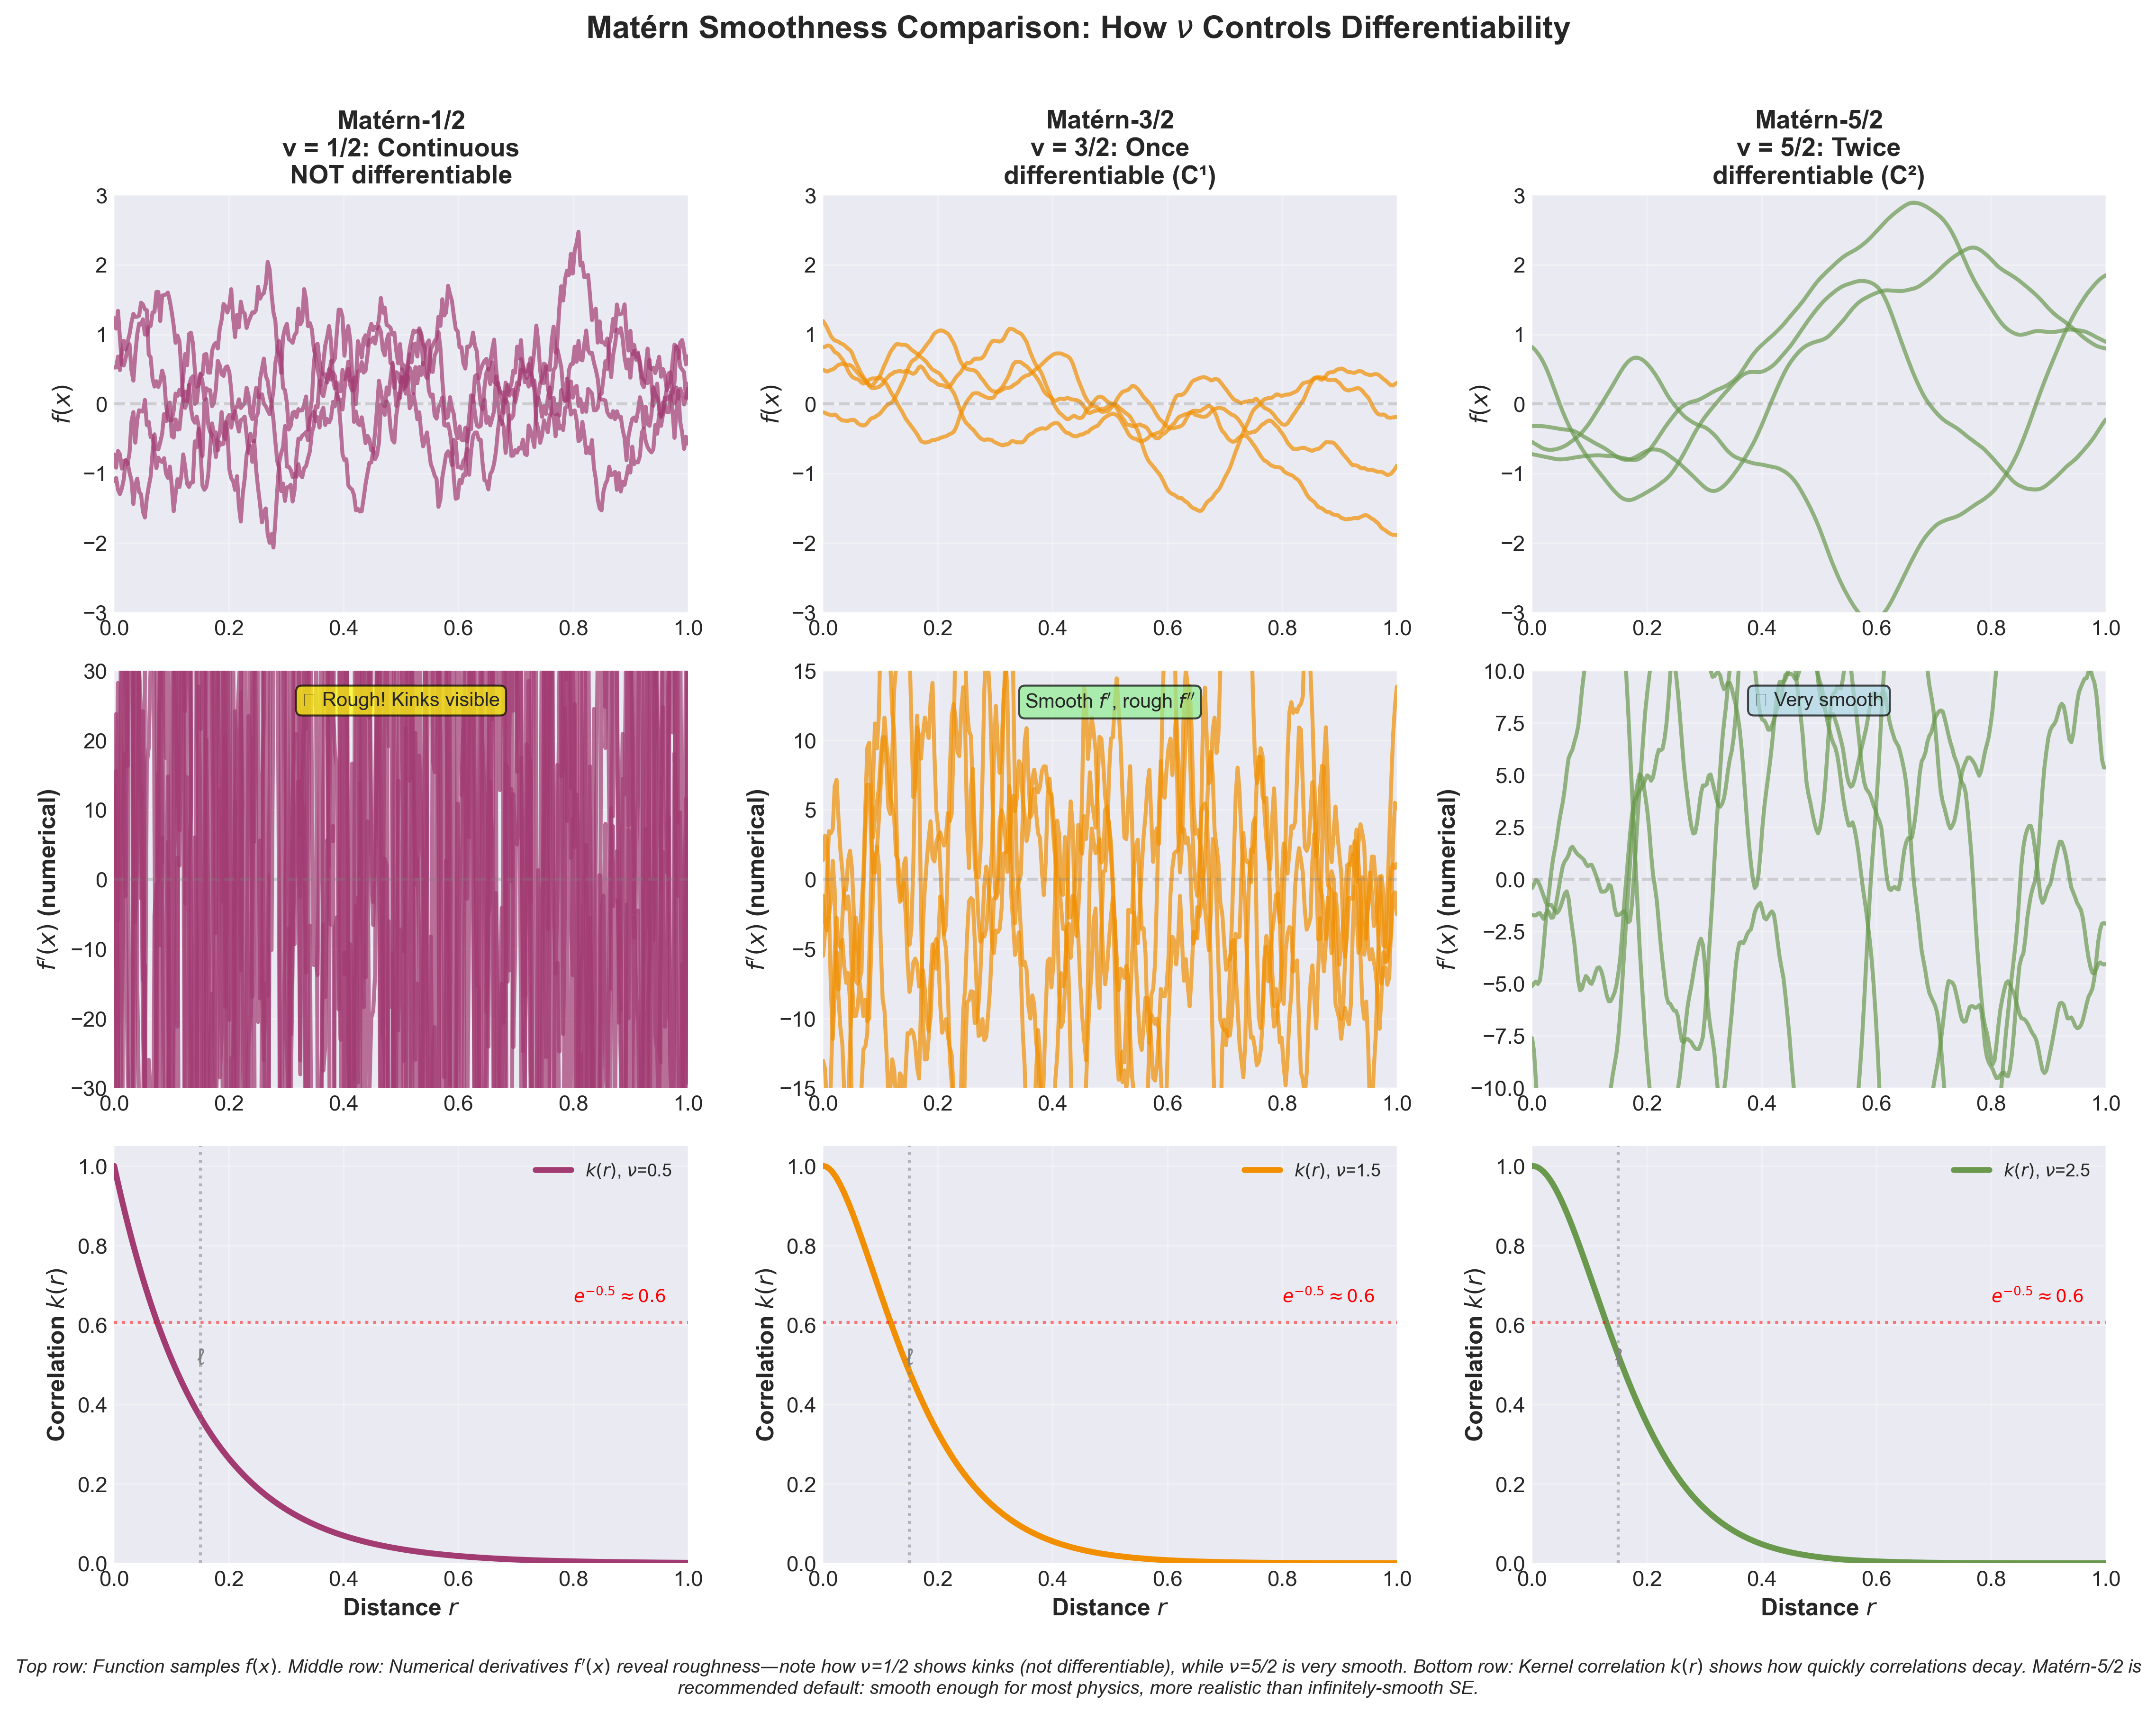

Recreate this plot in Python.
#!/usr/bin/env python3
"""
Figure 2.3: Matérn Smoothness Comparison - Effect of ν Parameter

Compares Matérn-1/2, 3/2, 5/2 kernels showing how ν controls differentiability.
For each: function samples + first derivatives to visualize smoothness.

Location: After Matérn kernel discussion in Part I (around line 880)
Pedagogical Goal: Show why Matérn-5/2 is often preferred over SE for physics
"""

import numpy as np
import matplotlib.pyplot as plt
from scipy.spatial.distance import cdist

# Set random seed
np.random.seed(789)

# Configuration
plt.style.use('seaborn-v0_8-darkgrid')
plt.rcParams['font.size'] = 11
plt.rcParams['axes.labelsize'] = 12
plt.rcParams['axes.titlesize'] = 13
plt.rcParams['legend.fontsize'] = 10

def matern_kernel(X1, X2, nu, ell=0.3, sigma_f2=1.0):
    """Matérn kernel with smoothness parameter nu."""
    dist = cdist(X1, X2, 'euclidean')

    if nu == 0.5:
        K = sigma_f2 * np.exp(-dist / ell)
    elif nu == 1.5:
        scaled_dist = np.sqrt(3) * dist / ell
        K = sigma_f2 * (1 + scaled_dist) * np.exp(-scaled_dist)
    elif nu == 2.5:
        scaled_dist = np.sqrt(5) * dist / ell
        K = sigma_f2 * (1 + scaled_dist + scaled_dist**2 / 3) * np.exp(-scaled_dist)
    else:
        raise ValueError(f"nu={nu} not implemented")

    return K

def matern_derivative_kernel(X1, X2, nu, ell=0.3, sigma_f2=1.0):
    """
    Derivative of Matérn kernel: cov(f'(x), f'(x')).

    For stationary kernels: k''(r) where r = |x - x'|.
    This gives the covariance of derivatives.
    """
    dist = cdist(X1, X2, 'euclidean')
    dist[dist == 0] = 1e-10  # Avoid division by zero

    if nu == 0.5:
        # Matérn-1/2: not differentiable! Set to large variance (noisy derivative)
        # In practice, derivative doesn't exist
        K = np.zeros_like(dist)
    elif nu == 1.5:
        # Matérn-3/2: once differentiable
        scaled_dist = np.sqrt(3) * dist / ell
        K = sigma_f2 * (3 / ell**2) * scaled_dist * np.exp(-scaled_dist)
    elif nu == 2.5:
        # Matérn-5/2: twice differentiable
        scaled_dist = np.sqrt(5) * dist / ell
        K = sigma_f2 * (5 / ell**2) * (1 + scaled_dist) * (1 - scaled_dist / 3) * np.exp(-scaled_dist)
    else:
        raise ValueError(f"nu={nu} not implemented")

    return K

# Matérn variants
matern_configs = [
    {'nu': 0.5, 'name': 'Matérn-1/2', 'color': '#A23B72',
     'desc': 'ν = 1/2: Continuous\nNOT differentiable', 'differentiable': 0},
    {'nu': 1.5, 'name': 'Matérn-3/2', 'color': '#F18F01',
     'desc': 'ν = 3/2: Once\ndifferentiable (C¹)', 'differentiable': 1},
    {'nu': 2.5, 'name': 'Matérn-5/2', 'color': '#6A994E',
     'desc': 'ν = 5/2: Twice\ndifferentiable (C²)', 'differentiable': 2},
]

# Create figure
fig, axes = plt.subplots(3, 3, figsize=(15, 12))

n_samples = 4
n_test = 300
x_test = np.linspace(0, 1, n_test).reshape(-1, 1)

for idx, config in enumerate(matern_configs):
    nu = config['nu']
    color = config['color']

    # Compute kernel matrix
    K = matern_kernel(x_test, x_test, nu=nu, ell=0.15, sigma_f2=1.0)
    K += 1e-8 * np.eye(n_test)

    # Sample functions
    L = np.linalg.cholesky(K)
    f_samples = L @ np.random.randn(n_test, n_samples)

    # Row 1: Function samples
    ax1 = axes[0, idx]
    for i in range(n_samples):
        ax1.plot(x_test, f_samples[:, i], alpha=0.7, linewidth=2, color=color)
    ax1.set_ylabel(r'$f(x)$', fontweight='bold')
    ax1.set_title(f"{config['name']}\n{config['desc']}", fontweight='bold')
    ax1.set_xlim(0, 1)
    ax1.set_ylim(-3, 3)
    ax1.grid(True, alpha=0.3)
    ax1.axhline(0, color='gray', linestyle='--', alpha=0.3)

    # Row 2: Numerical derivatives (finite differences)
    ax2 = axes[1, idx]
    dx = x_test[1] - x_test[0]
    for i in range(n_samples):
        df = np.gradient(f_samples[:, i], dx.item())
        ax2.plot(x_test, df, alpha=0.7, linewidth=2, color=color)

    ax2.set_ylabel(r"$f'(x)$ (numerical)", fontweight='bold')
    ax2.set_xlim(0, 1)
    ax2.grid(True, alpha=0.3)
    ax2.axhline(0, color='gray', linestyle='--', alpha=0.3)

    # Add annotation about roughness
    if nu == 0.5:
        ax2.text(0.5, 0.95, '⚠ Rough! Kinks visible',
                transform=ax2.transAxes, ha='center', va='top',
                fontsize=10, bbox=dict(boxstyle='round', facecolor='yellow', alpha=0.7))
        ax2.set_ylim(-30, 30)
    elif nu == 1.5:
        ax2.text(0.5, 0.95, r"Smooth $f'$, rough $f''$",
                transform=ax2.transAxes, ha='center', va='top',
                fontsize=10, bbox=dict(boxstyle='round', facecolor='lightgreen', alpha=0.7))
        ax2.set_ylim(-15, 15)
    else:
        ax2.text(0.5, 0.95, '✓ Very smooth',
                transform=ax2.transAxes, ha='center', va='top',
                fontsize=10, bbox=dict(boxstyle='round', facecolor='lightblue', alpha=0.7))
        ax2.set_ylim(-10, 10)

    # Row 3: Kernel correlation function k(r)
    ax3 = axes[2, idx]
    r = np.linspace(0, 1, 200).reshape(-1, 1)
    X1 = np.array([[0]])
    k_r = matern_kernel(X1, r, nu=nu, ell=0.15, sigma_f2=1.0).ravel()

    ax3.plot(r, k_r, color=color, linewidth=3, label=rf'$k(r)$, $\nu$={nu}')
    ax3.axhline(np.exp(-0.5), color='red', linestyle=':', alpha=0.5, linewidth=1.5)
    ax3.text(0.8, np.exp(-0.5) + 0.05, r'$e^{-0.5} \approx 0.6$', fontsize=9, color='red')

    ax3.set_xlabel(r'Distance $r$', fontweight='bold')
    ax3.set_ylabel(r'Correlation $k(r)$', fontweight='bold')
    ax3.set_xlim(0, 1)
    ax3.set_ylim(0, 1.05)
    ax3.grid(True, alpha=0.3)
    ax3.legend(loc='upper right', fontsize=9)

    # Mark lengthscale (approximate, varies by ν)
    ax3.axvline(0.15, color='gray', linestyle=':', alpha=0.5)
    ax3.text(0.15, 0.5, 'ℓ', fontsize=11, color='gray', ha='center')

# Overall title
fig.suptitle(r'Matérn Smoothness Comparison: How $\nu$ Controls Differentiability',
             fontsize=16, fontweight='bold', y=0.995)

# Add explanatory caption
fig.text(0.5, 0.012,
        r"Top row: Function samples $f(x)$. Middle row: Numerical derivatives $f'(x)$ reveal roughness—note how $\nu$=1/2 shows kinks (not differentiable), "
        r'while $\nu$=5/2 is very smooth. Bottom row: Kernel correlation $k(r)$ shows how quickly correlations decay. '
        r'Matérn-5/2 is recommended default: smooth enough for most physics, more realistic than infinitely-smooth SE.',
        ha='center', fontsize=9.5, style='italic', wrap=True)

plt.tight_layout(rect=[0, 0.04, 1, 0.985])

# Save
plt.savefig('fig_2_3_matern_smoothness.png', dpi=300, bbox_inches='tight')
plt.savefig('fig_2_3_matern_smoothness.pdf', bbox_inches='tight')

print("✓ Figure saved: fig_2_3_matern_smoothness.png/pdf")
print("  Comparison: Matérn-1/2, 3/2, 5/2")
print("  For each: function samples + derivatives + correlation k(r)")
print("  Key insight: ν=1/2 rough (kinks), ν=3/2 smooth, ν=5/2 very smooth (recommended)")
print("  Practical advice: Use Matérn-5/2 as default for physics emulation")

# Display (optional)
# plt.show()
